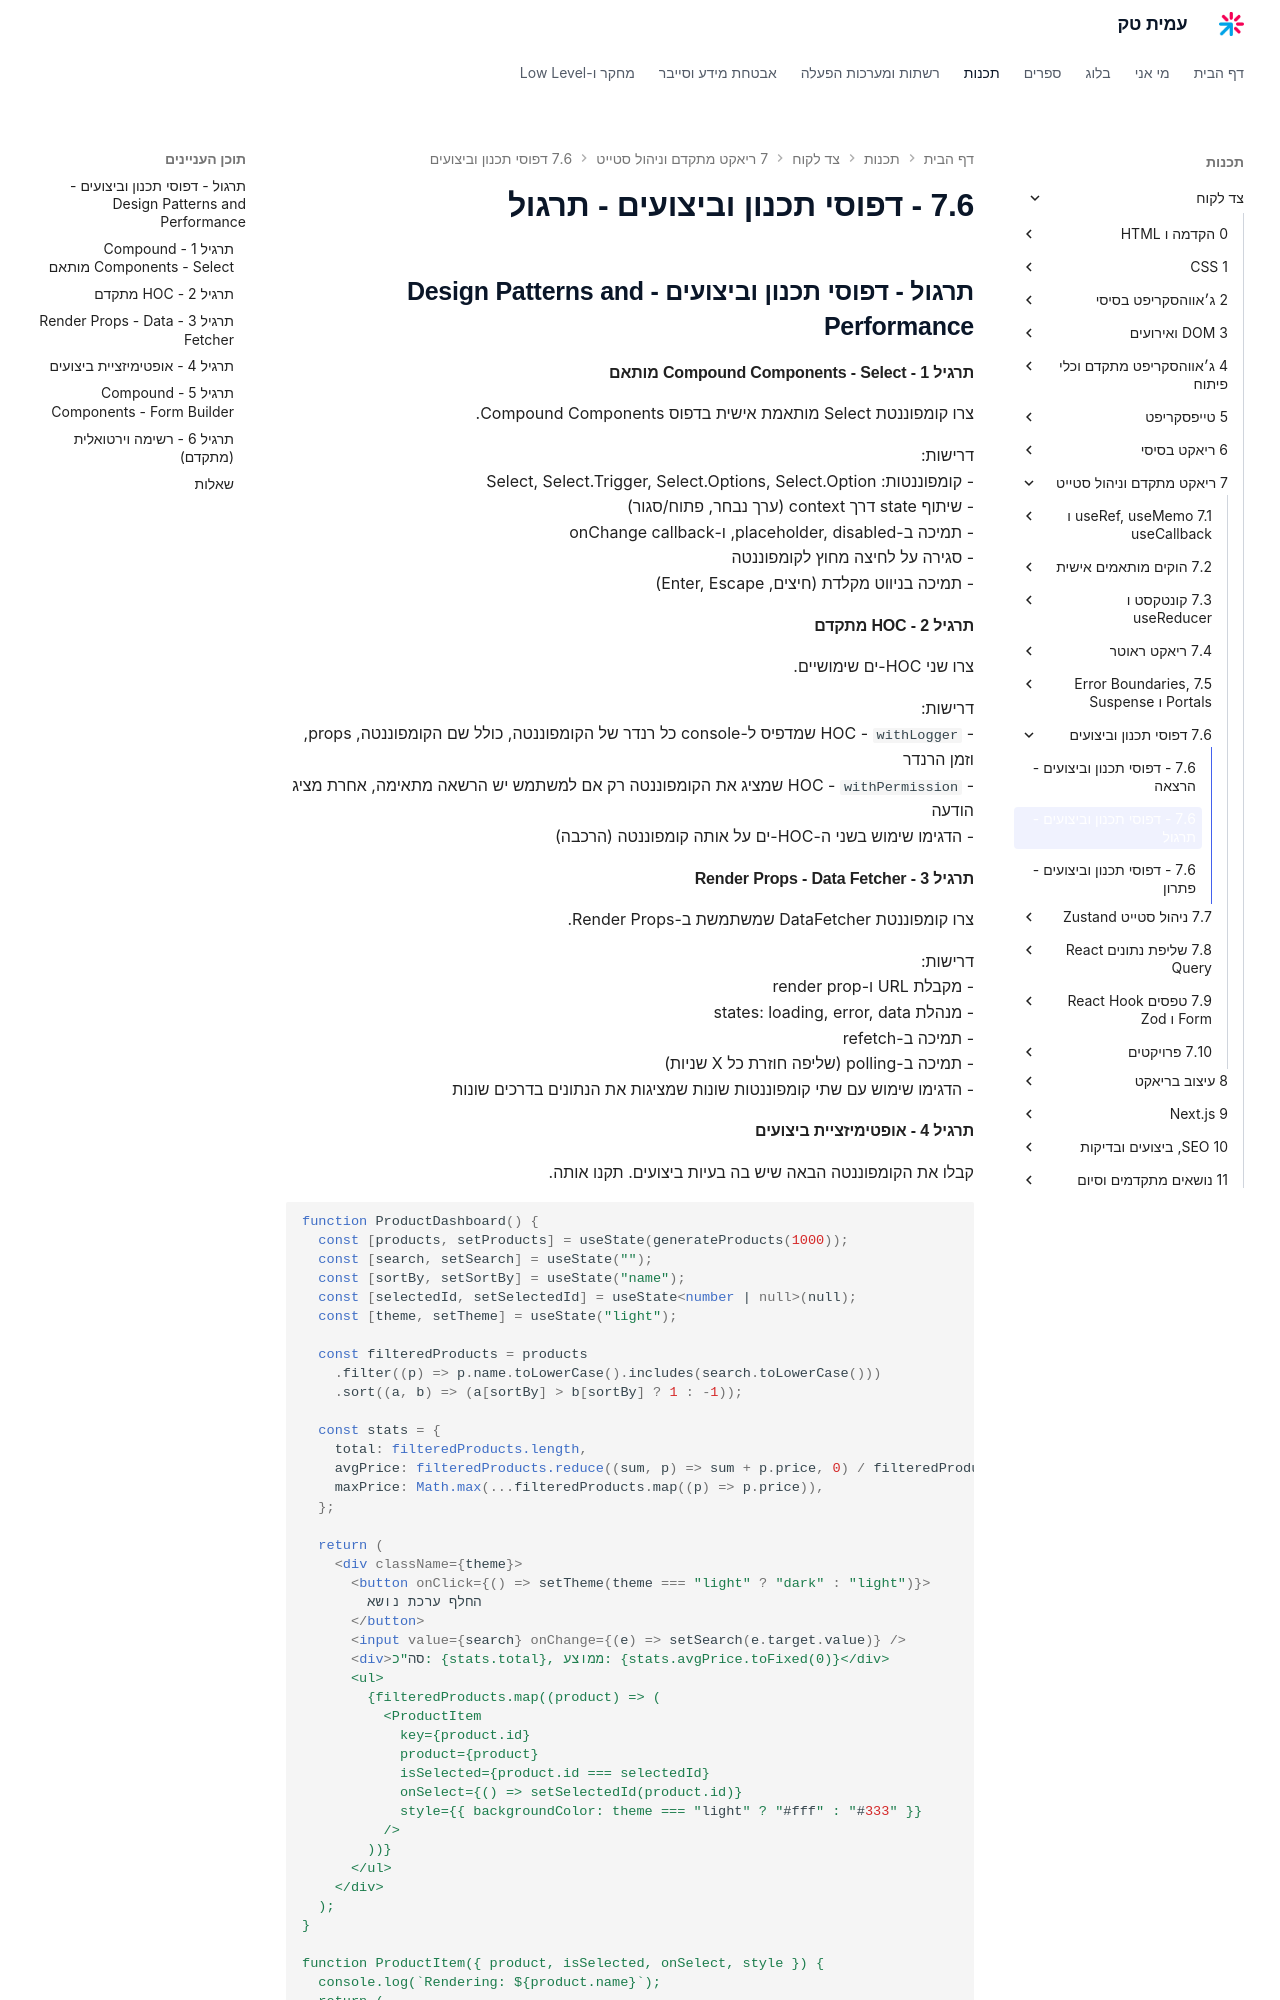

repository: AmitPinchasi/amittech · page: צד-לקוח/7 - ריאקט מתקדם וניהול סטייט/7.6 - דפוסי תכנון וביצועים/7.6 - דפוסי תכנון וביצועים - תרגול/index.html · generator: mkdocs

## תרגול - דפוסי תכנון וביצועים - Design Patterns and Performance

#### תרגיל 1 - Compound Components - Select מותאם

צרו קומפוננטת Select מותאמת אישית בדפוס Compound Components.

דרישות:
- קומפוננטות: Select, Select.Trigger, Select.Options, Select.Option
- שיתוף state דרך context (ערך נבחר, פתוח/סגור)
- תמיכה ב-placeholder, disabled, ו-onChange callback
- סגירה על לחיצה מחוץ לקומפוננטה
- תמיכה בניווט מקלדת (חיצים, Enter, Escape)

#### תרגיל 2 - HOC מתקדם

צרו שני HOC-ים שימושיים.

דרישות:
- `withLogger` - HOC שמדפיס ל-console כל רנדר של הקומפוננטה, כולל שם הקומפוננטה, props, וזמן הרנדר
- `withPermission` - HOC שמציג את הקומפוננטה רק אם למשתמש יש הרשאה מתאימה, אחרת מציג הודעה
- הדגימו שימוש בשני ה-HOC-ים על אותה קומפוננטה (הרכבה)

#### תרגיל 3 - Render Props - Data Fetcher

צרו קומפוננטת DataFetcher שמשתמשת ב-Render Props.

דרישות:
- מקבלת URL ו-render prop
- מנהלת states: loading, error, data
- תמיכה ב-refetch
- תמיכה ב-polling (שליפה חוזרת כל X שניות)
- הדגימו שימוש עם שתי קומפוננטות שונות שמציגות את הנתונים בדרכים שונות
